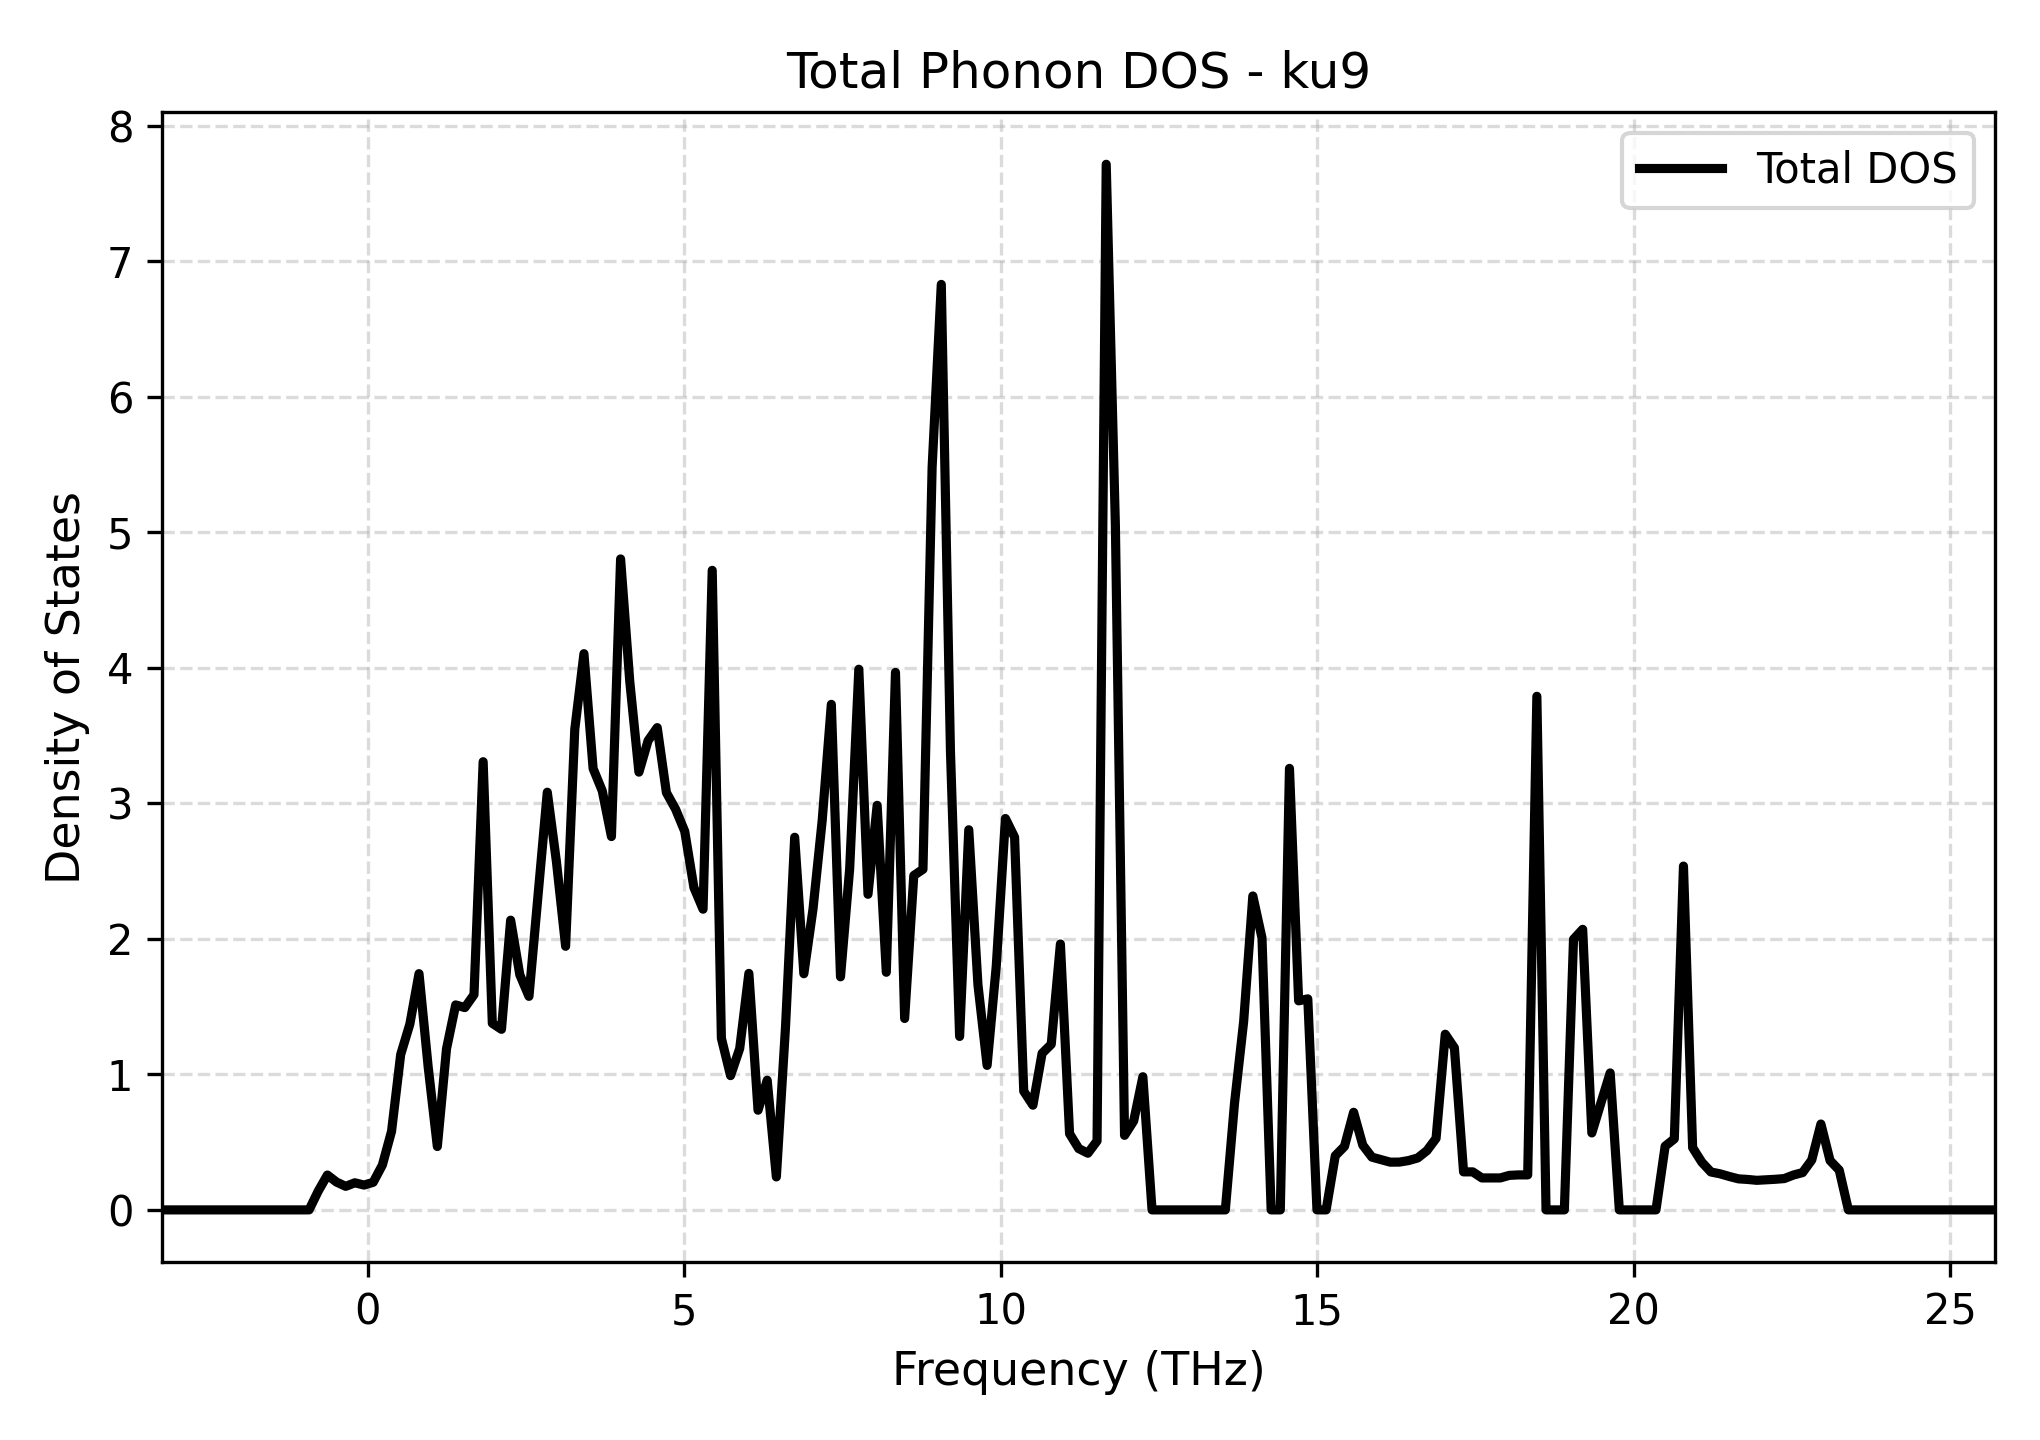

Source data for this figure (header and first rows):
Frequency_THz, Total_DOS
-3.245, 0.0
-3.101, 0.0
-2.956, 0.0
-2.811, 0.0
-2.666, 0.0
-2.522, 0.0
-2.377, 0.0
-2.232, 0.0
-2.087, 0.0
-1.943, 0.0
-1.798, 0.0
-1.653, 0.0
-1.508, 0.0
-1.364, 0.0
-1.219, 0.0
-1.074, 0.0
-0.9294, 0.0
-0.7846, 0.1385
-0.6399, 0.2572
-0.4951, 0.205
-0.3504, 0.1737
-0.2056, 0.2
-0.06085, 0.1832
0.0839, 0.2036
0.2287, 0.3308
0.3734, 0.5791
0.5182, 1.146
0.6629, 1.371
0.8077, 1.743
0.9524, 1.055
1.097, 0.4677
1.242, 1.188
1.387, 1.512
1.531, 1.492
1.676, 1.588
1.821, 3.307
1.966, 1.377
2.11, 1.332
2.255, 2.137
2.4, 1.735
2.545, 1.575
2.689, 2.33
2.834, 3.082
2.979, 2.568
3.124, 1.945
3.269, 3.545
3.413, 4.104
3.558, 3.256
3.703, 3.091
3.848, 2.754
3.992, 4.803
4.137, 3.9
4.282, 3.229
4.427, 3.462
4.571, 3.558
4.716, 3.079
4.861, 2.957
5.006, 2.793
5.15, 2.379
5.295, 2.218
... 141 more rows
